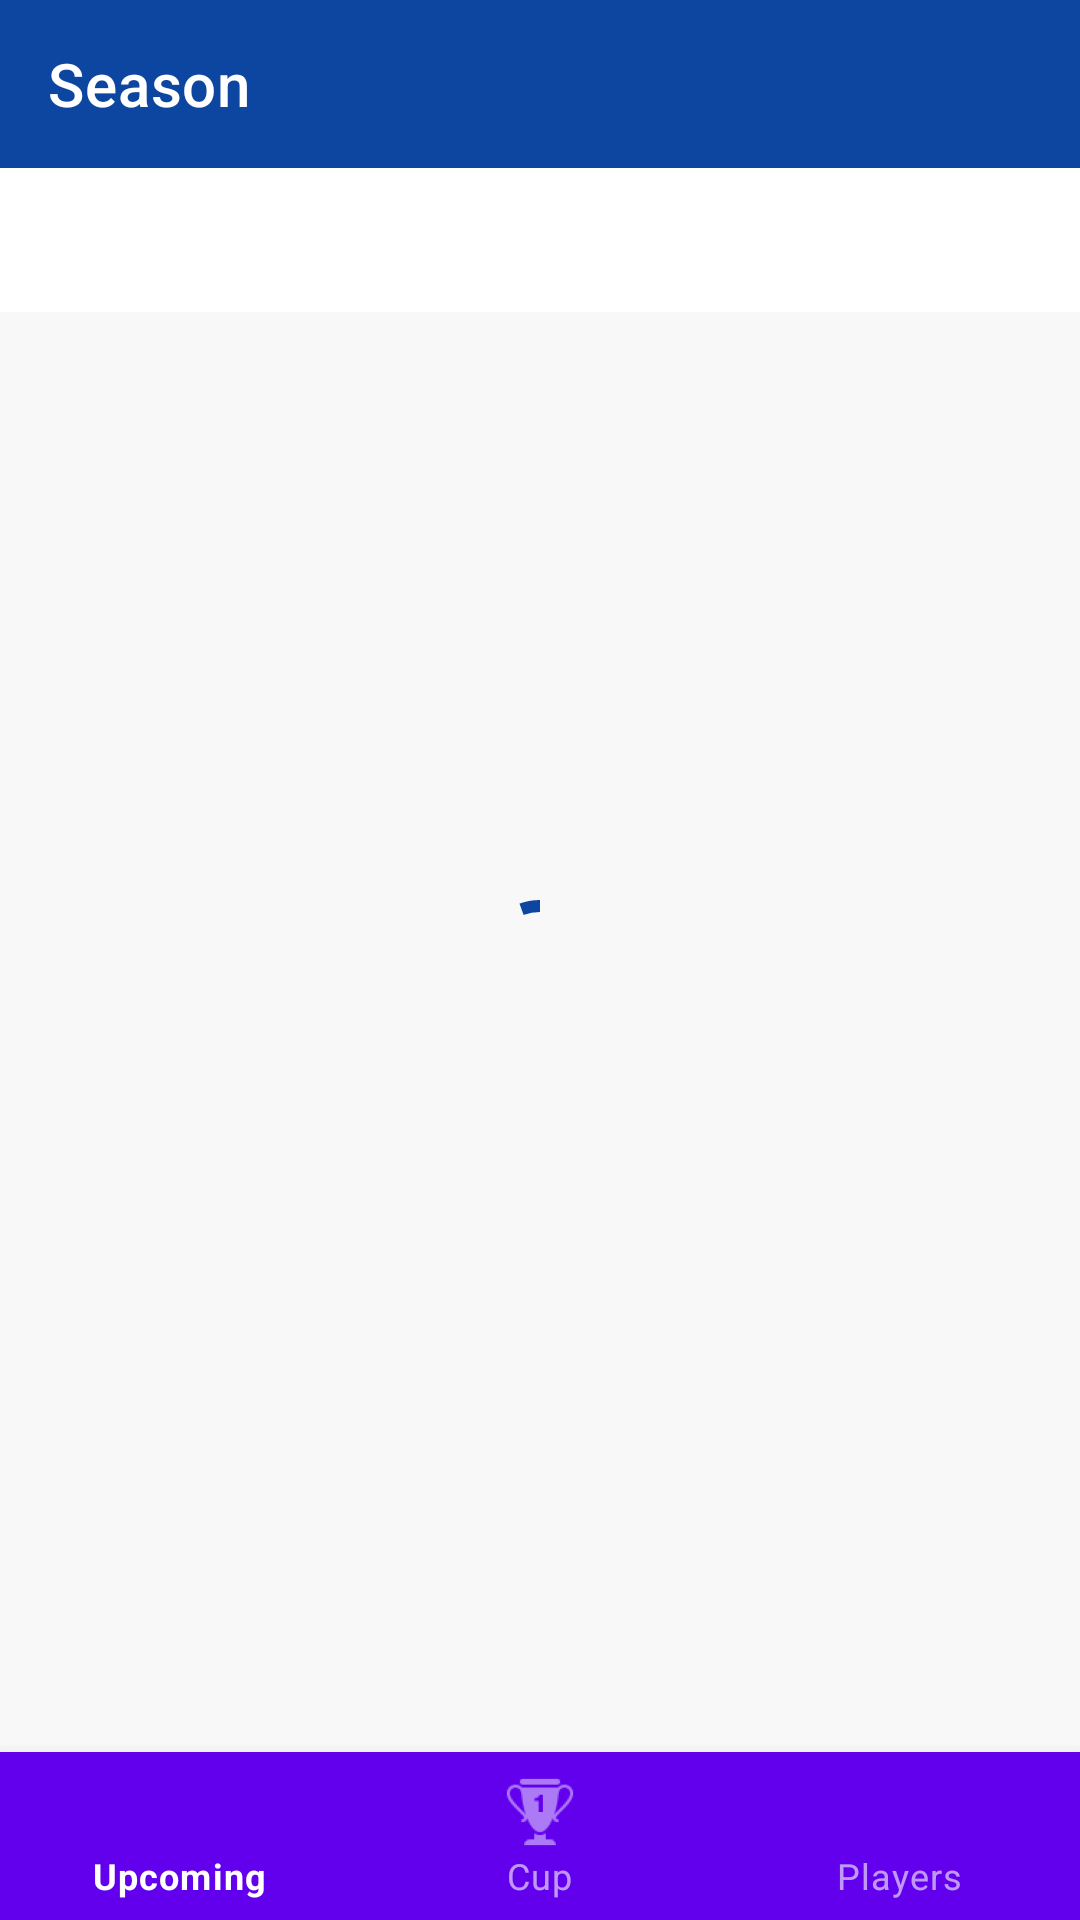

This screen was rendered from an Android layout file. Write that file and the resources it references.
<!-- AndroidManifest.xml: application theme Theme.TableTennisTournament -->
<!-- res/layout/activity_main.xml -->
<?xml version="1.0" encoding="utf-8"?>
<androidx.constraintlayout.widget.ConstraintLayout xmlns:android="http://schemas.android.com/apk/res/android"
    xmlns:app="http://schemas.android.com/apk/res-auto"
    xmlns:tools="http://schemas.android.com/tools"
    android:layout_width="match_parent"
    android:layout_height="match_parent"
    tools:context=".modules.cup.CupActivity">

    <com.google.android.material.appbar.AppBarLayout
        android:id="@+id/app_bar_layout_main"
        android:layout_width="match_parent"
        android:layout_height="wrap_content"
        app:layout_constraintEnd_toEndOf="parent"
        app:layout_constraintStart_toStartOf="parent"
        app:layout_constraintTop_toTopOf="parent">

        <com.google.android.material.appbar.MaterialToolbar
            android:id="@+id/toolbar_main"
            style="@style/Widget.MaterialComponents.Toolbar.Primary"
            android:layout_width="match_parent"
            android:layout_height="?attr/actionBarSize"
            app:title="Season">

        </com.google.android.material.appbar.MaterialToolbar>
    </com.google.android.material.appbar.AppBarLayout>

    <com.google.android.material.tabs.TabLayout
        android:id="@+id/tab_layout_main"
        android:layout_width="match_parent"
        android:layout_height="wrap_content"
        app:layout_constraintEnd_toEndOf="parent"
        app:layout_constraintStart_toStartOf="parent"
        app:layout_constraintTop_toBottomOf="@id/app_bar_layout_main"
        app:tabContentStart="8dp"
        app:tabMode="scrollable">

    </com.google.android.material.tabs.TabLayout>

    <com.google.android.material.progressindicator.CircularProgressIndicator
        android:id="@+id/circular_progress_indicator_main"
        android:layout_width="wrap_content"
        android:layout_height="wrap_content"
        android:indeterminate="true"
        app:layout_constraintBottom_toTopOf="@+id/bottom_navigation_ranking"
        app:layout_constraintEnd_toEndOf="parent"
        app:layout_constraintStart_toStartOf="parent"
        app:layout_constraintTop_toBottomOf="@+id/app_bar_layout_main" />

    <Button
        android:id="@+id/button_reload_main"
        android:layout_width="wrap_content"
        android:layout_height="wrap_content"
        android:layout_marginBottom="8dp"
        android:onClick="getSeasons"
        android:text="@string/reload_button"
        android:visibility="invisible"
        app:icon="@drawable/ic_baseline_refresh_24"
        app:layout_constraintBottom_toTopOf="@+id/text_view_server_error_main"
        app:layout_constraintEnd_toEndOf="parent"
        app:layout_constraintStart_toStartOf="parent"
        app:layout_constraintTop_toBottomOf="@+id/app_bar_layout_main"
        app:layout_constraintVertical_chainStyle="packed" />

    <TextView
        android:id="@+id/text_view_server_error_main"
        android:layout_width="wrap_content"
        android:layout_height="wrap_content"
        android:text="@string/server_error"
        android:visibility="invisible"
        app:layout_constraintBottom_toTopOf="@+id/bottom_navigation_ranking"
        app:layout_constraintEnd_toEndOf="parent"
        app:layout_constraintStart_toStartOf="parent"
        app:layout_constraintTop_toBottomOf="@+id/button_reload_main" />

    <androidx.fragment.app.FragmentContainerView
        android:id="@+id/fragment_container_view_cup"
        android:layout_width="0dp"
        android:layout_height="0dp"
        app:layout_constraintBottom_toTopOf="@+id/bottom_navigation_ranking"
        app:layout_constraintEnd_toEndOf="parent"
        app:layout_constraintStart_toStartOf="parent"
        app:layout_constraintTop_toBottomOf="@+id/tab_layout_main" />

    <com.google.android.material.bottomnavigation.BottomNavigationView
        android:id="@+id/bottom_navigation_ranking"
        style="@style/Widget.MaterialComponents.BottomNavigationView.Colored"
        android:layout_width="match_parent"
        android:layout_height="wrap_content"
        app:itemBackground="@color/purple_500"
        app:layout_constraintBottom_toBottomOf="parent"
        app:layout_constraintEnd_toEndOf="parent"
        app:layout_constraintStart_toStartOf="parent"
        app:menu="@menu/menu_main" />

</androidx.constraintlayout.widget.ConstraintLayout>
<!-- resources referenced by this layout -->
<resources>
  <color name="purple_500">#FF6200EE</color>
  <string name="reload_button">Reload</string>
  <string name="server_error">Something went wrong. Please try again later.</string>
  <style name="Theme.TableTennisTournament" parent="Theme.MaterialComponents.DayNight.DarkActionBar">
          
          <item name="colorPrimary">#0D46A0</item>
          <item name="colorPrimaryVariant">#5471D2</item>
          <item name="colorOnPrimary">@color/design_default_color_on_primary</item>
  
          
          <item name="colorSecondary">#4DD0E1</item>
          <item name="colorSecondaryVariant">#88FFFF</item>
          <item name="colorOnSecondary">@color/design_default_color_on_secondary</item>
  
          
          <item name="android:statusBarColor" tools:targetApi="l">?attr/colorPrimaryVariant</item>
  
          
          <item name="android:colorBackground">@color/lt_grey_background</item>--&gt;
          <item name="colorError">@color/design_default_color_error</item>
  
          <item name="textAppearanceHeadline1">@style/TextAppearance.MaterialComponents.Headline1
          </item>
          <item name="textAppearanceHeadline2">@style/TextAppearance.MaterialComponents.Headline2
          </item>
          <item name="textAppearanceHeadline3">@style/TextAppearance.MaterialComponents.Headline3
          </item>
          <item name="textAppearanceHeadline4">@style/TextAppearance.MaterialComponents.Headline4
          </item>
          <item name="textAppearanceHeadline5">@style/TextAppearance.MaterialComponents.Headline5
          </item>
          <item name="textAppearanceHeadline6">@style/TextAppearance.MaterialComponents.Headline6
          </item>
          <item name="textAppearanceSubtitle1">@style/TextAppearance.MaterialComponents.Subtitle1
          </item>
          <item name="textAppearanceSubtitle2">@style/TextAppearance.MaterialComponents.Subtitle2
          </item>
          <item name="textAppearanceBody1">@style/TextAppearance.MaterialComponents.Body1</item>
          <item name="textAppearanceBody2">@style/TextAppearance.MaterialComponents.Body2</item>
          <item name="textAppearanceCaption">@style/TextAppearance.MaterialComponents.Caption</item>
          <item name="textAppearanceButton">@style/TextAppearance.MaterialComponents.Button</item>
          <item name="textAppearanceOverline">@style/TextAppearance.MaterialComponents.Overline</item>
      </style>
  <color name="lt_grey_background">#F8F8F8</color>
</resources>
